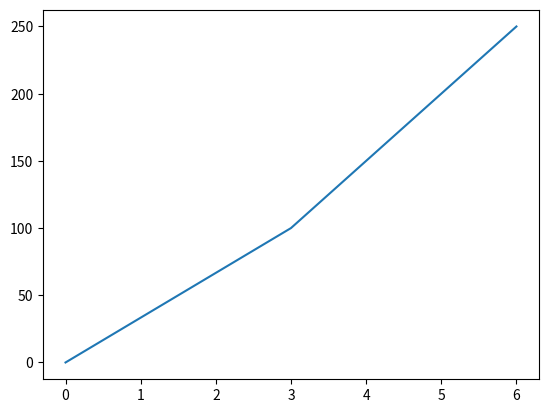

Reproduce this figure in Python.
import matplotlib
import matplotlib.pyplot as plt
import numpy as np

print(matplotlib.__version__)

xpoints = np.array([0, 3, 6])
ypoints = np.array([0, 100, 250])

plt.plot(xpoints, ypoints)
plt.show()